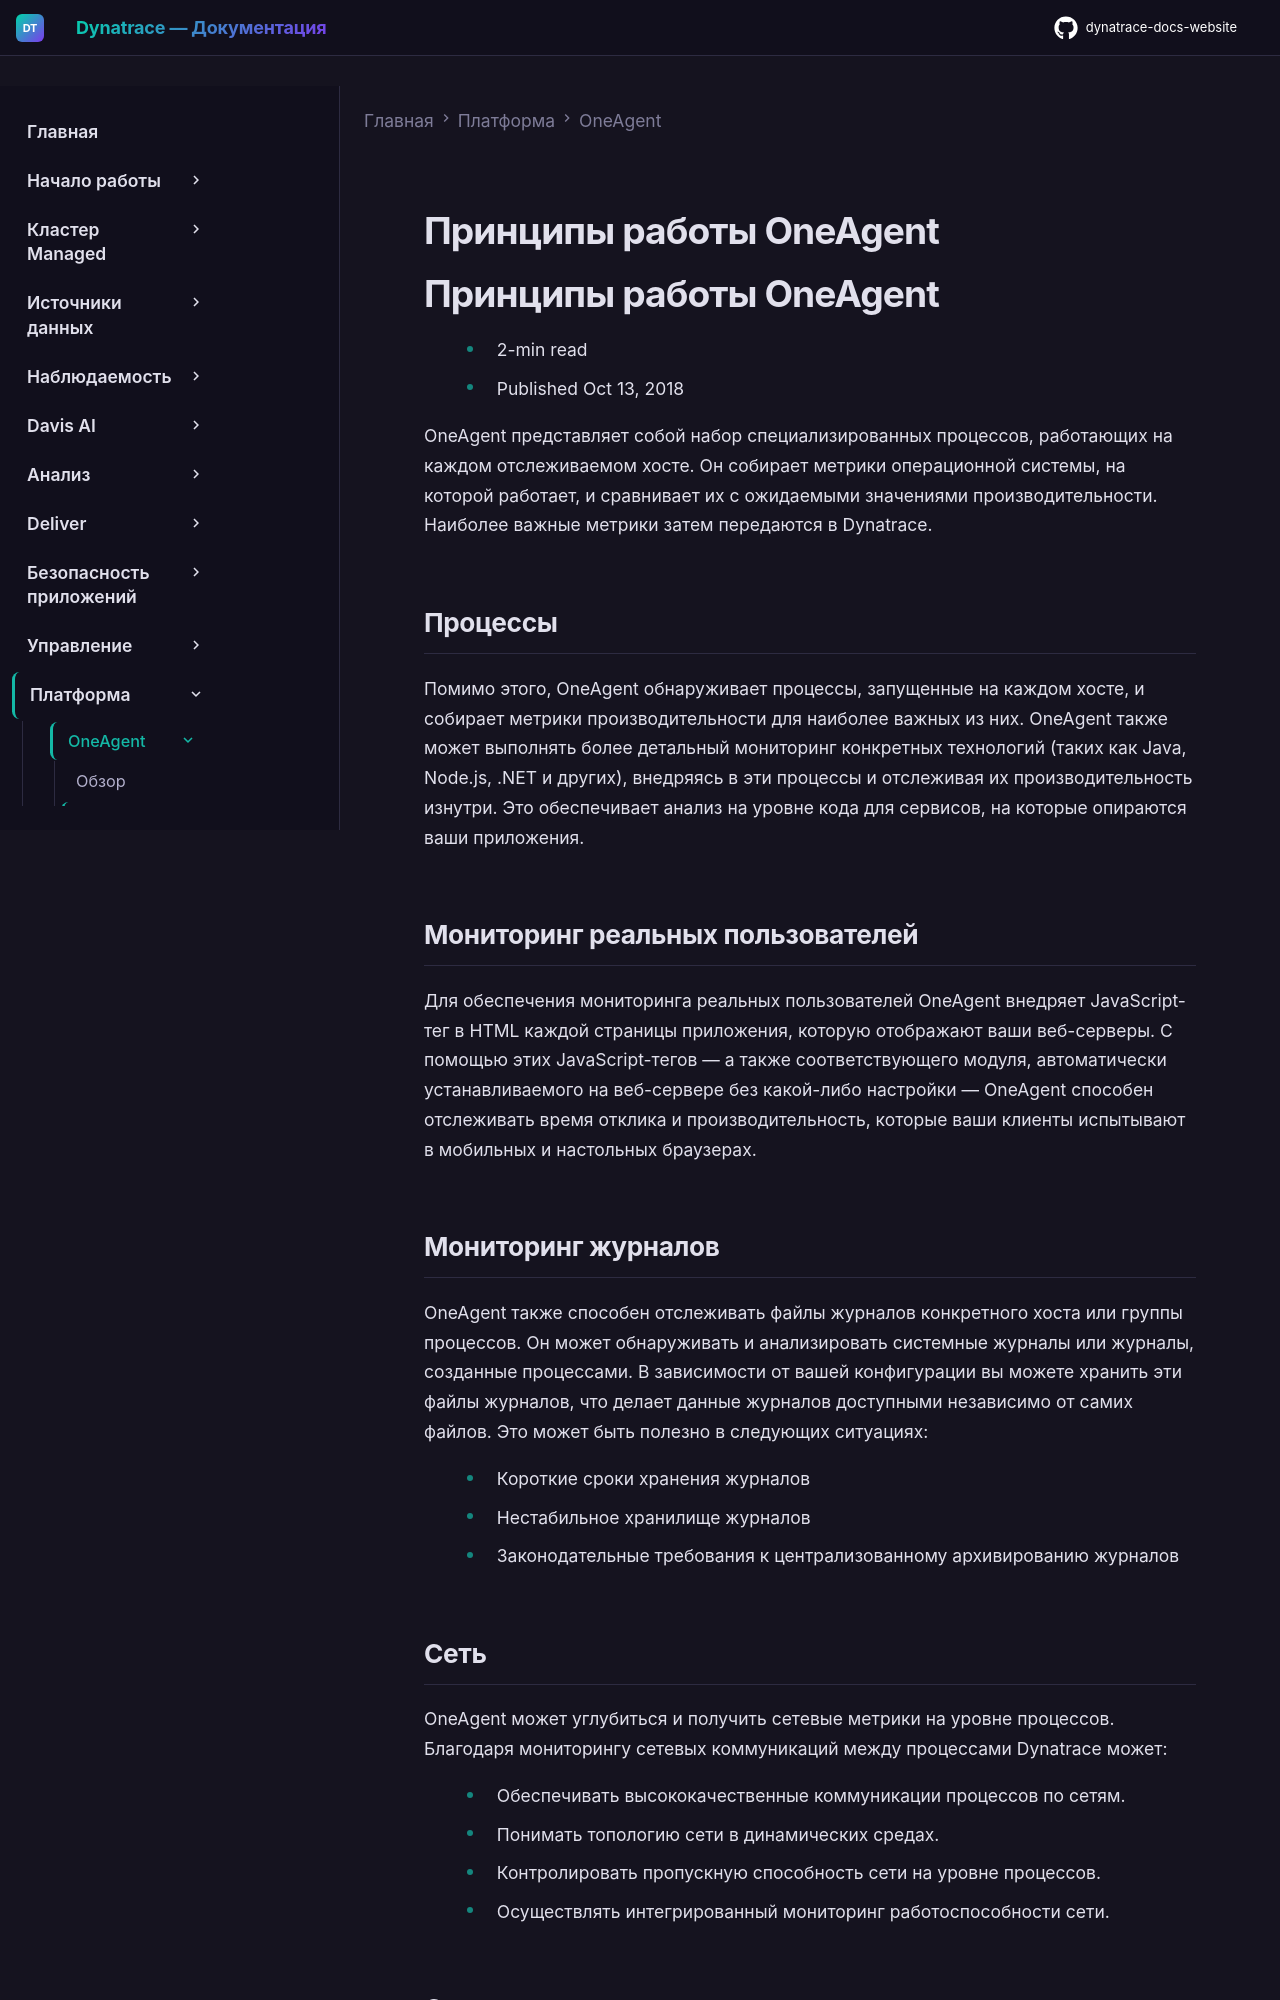

repository: Yerkebulan-Ardabayev/dynatrace-docs-website · page: managed-ru/platform/oneagent/how-one-agent-works/index.html · generator: mkdocs

---
title: Принципы работы OneAgent
source: https://docs.dynatrace.com/managed/platform/oneagent/how-one-agent-works
scraped: 2026-05-12T11:07:19.030752
---

# Принципы работы OneAgent

# Принципы работы OneAgent

* 2-min read
* Published Oct 13, 2018

OneAgent представляет собой набор специализированных процессов, работающих на каждом отслеживаемом хосте. Он собирает метрики операционной системы, на которой работает, и сравнивает их с ожидаемыми значениями производительности. Наиболее важные метрики затем передаются в Dynatrace.

## Процессы

Помимо этого, OneAgent обнаруживает процессы, запущенные на каждом хосте, и собирает метрики производительности для наиболее важных из них. OneAgent также может выполнять более детальный мониторинг конкретных технологий (таких как Java, Node.js, .NET и других), внедряясь в эти процессы и отслеживая их производительность изнутри. Это обеспечивает анализ на уровне кода для сервисов, на которые опираются ваши приложения.

## Мониторинг реальных пользователей

Для обеспечения мониторинга реальных пользователей OneAgent внедряет JavaScript-тег в HTML каждой страницы приложения, которую отображают ваши веб-серверы. С помощью этих JavaScript-тегов — а также соответствующего модуля, автоматически устанавливаемого на веб-сервере без какой-либо настройки — OneAgent способен отслеживать время отклика и производительность, которые ваши клиенты испытывают в мобильных и настольных браузерах.

## Мониторинг журналов

OneAgent также способен отслеживать файлы журналов конкретного хоста или группы процессов. Он может обнаруживать и анализировать системные журналы или журналы, созданные процессами. В зависимости от вашей конфигурации вы можете хранить эти файлы журналов, что делает данные журналов доступными независимо от самих файлов. Это может быть полезно в следующих ситуациях:

* Короткие сроки хранения журналов
* Нестабильное хранилище журналов
* Законодательные требования к централизованному архивированию журналов

## Сеть

OneAgent может углубиться и получить сетевые метрики на уровне процессов. Благодаря мониторингу сетевых коммуникаций между процессами Dynatrace может:

* Обеспечивать высококачественные коммуникации процессов по сетям.
* Понимать топологию сети в динамических средах.
* Контролировать пропускную способность сети на уровне процессов.
* Осуществлять интегрированный мониторинг работоспособности сети.
